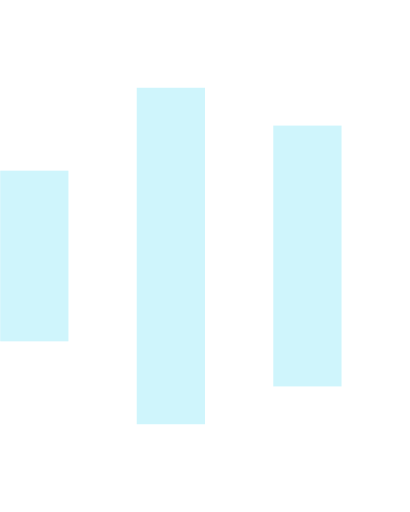
t = 0.00 s
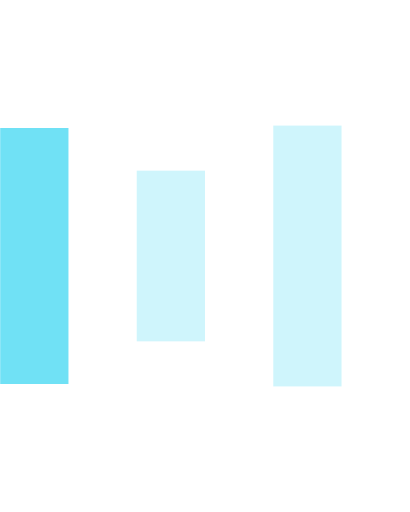
t = 0.15 s
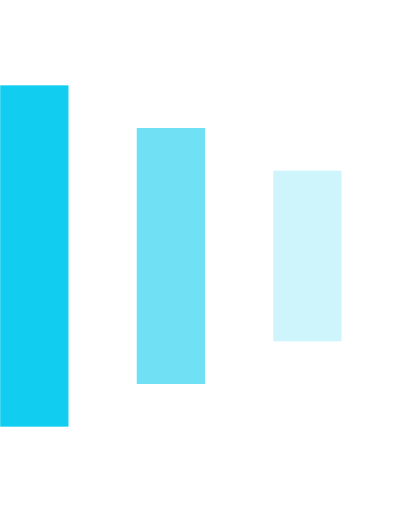
t = 0.30 s
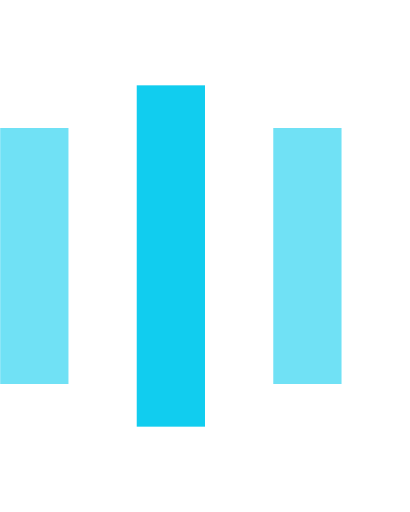
t = 0.45 s
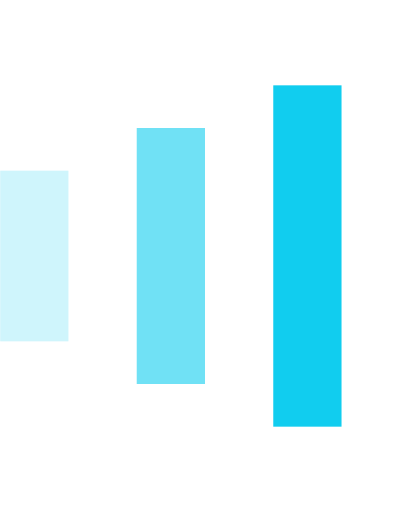
t = 0.60 s
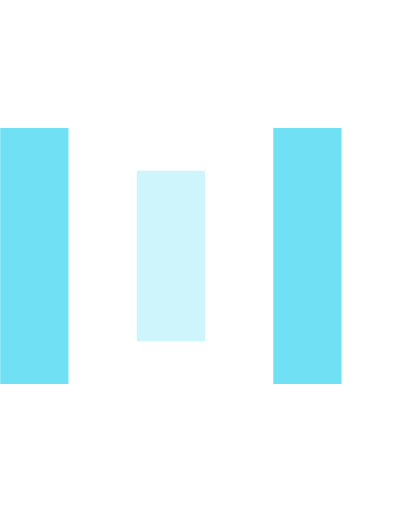
t = 0.75 s

The animated SVG that drew these frames (rendered in a browser with its animation timeline set to each time). Animation: 9 SMIL elements (animate=9); one cycle of 0.90 s, repeats indefinitely.

<svg xmlns="http://www.w3.org/2000/svg" xmlns:xlink="http://www.w3.org/1999/xlink" width="48px" height="60px" viewBox="0 0 24 30" style="enable-background:new 0 0 50 50" xml:space="preserve">
    <rect x="0" y="7.6416" width="4" height="14.7168" fill="#11CDEF" opacity="0.2">
        <animate attributeName="opacity" attributeType="XML" values="0.2; 1; .2" begin="0s" dur="0.6s" repeatCount="indefinite"></animate>
        <animate attributeName="height" attributeType="XML" values="10; 20; 10" begin="0s" dur="0.6s" repeatCount="indefinite"></animate>
        <animate attributeName="y" attributeType="XML" values="10; 5; 10" begin="0s" dur="0.6s" repeatCount="indefinite"></animate>
    </rect>
    <rect x="8" y="5.1416" width="4" height="19.7168" fill="#11CDEF" opacity="0.2">
        <animate attributeName="opacity" attributeType="XML" values="0.2; 1; .2" begin="0.15s" dur="0.6s" repeatCount="indefinite"></animate>
        <animate attributeName="height" attributeType="XML" values="10; 20; 10" begin="0.15s" dur="0.6s" repeatCount="indefinite"></animate>
        <animate attributeName="y" attributeType="XML" values="10; 5; 10" begin="0.15s" dur="0.6s" repeatCount="indefinite"></animate>
    </rect>
    <rect x="16" y="7.3584" width="4" height="15.2832" fill="#11CDEF" opacity="0.2">
        <animate attributeName="opacity" attributeType="XML" values="0.2; 1; .2" begin="0.3s" dur="0.6s" repeatCount="indefinite"></animate>
        <animate attributeName="height" attributeType="XML" values="10; 20; 10" begin="0.3s" dur="0.6s" repeatCount="indefinite"></animate>
        <animate attributeName="y" attributeType="XML" values="10; 5; 10" begin="0.3s" dur="0.6s" repeatCount="indefinite"></animate>
    </rect>
</svg>